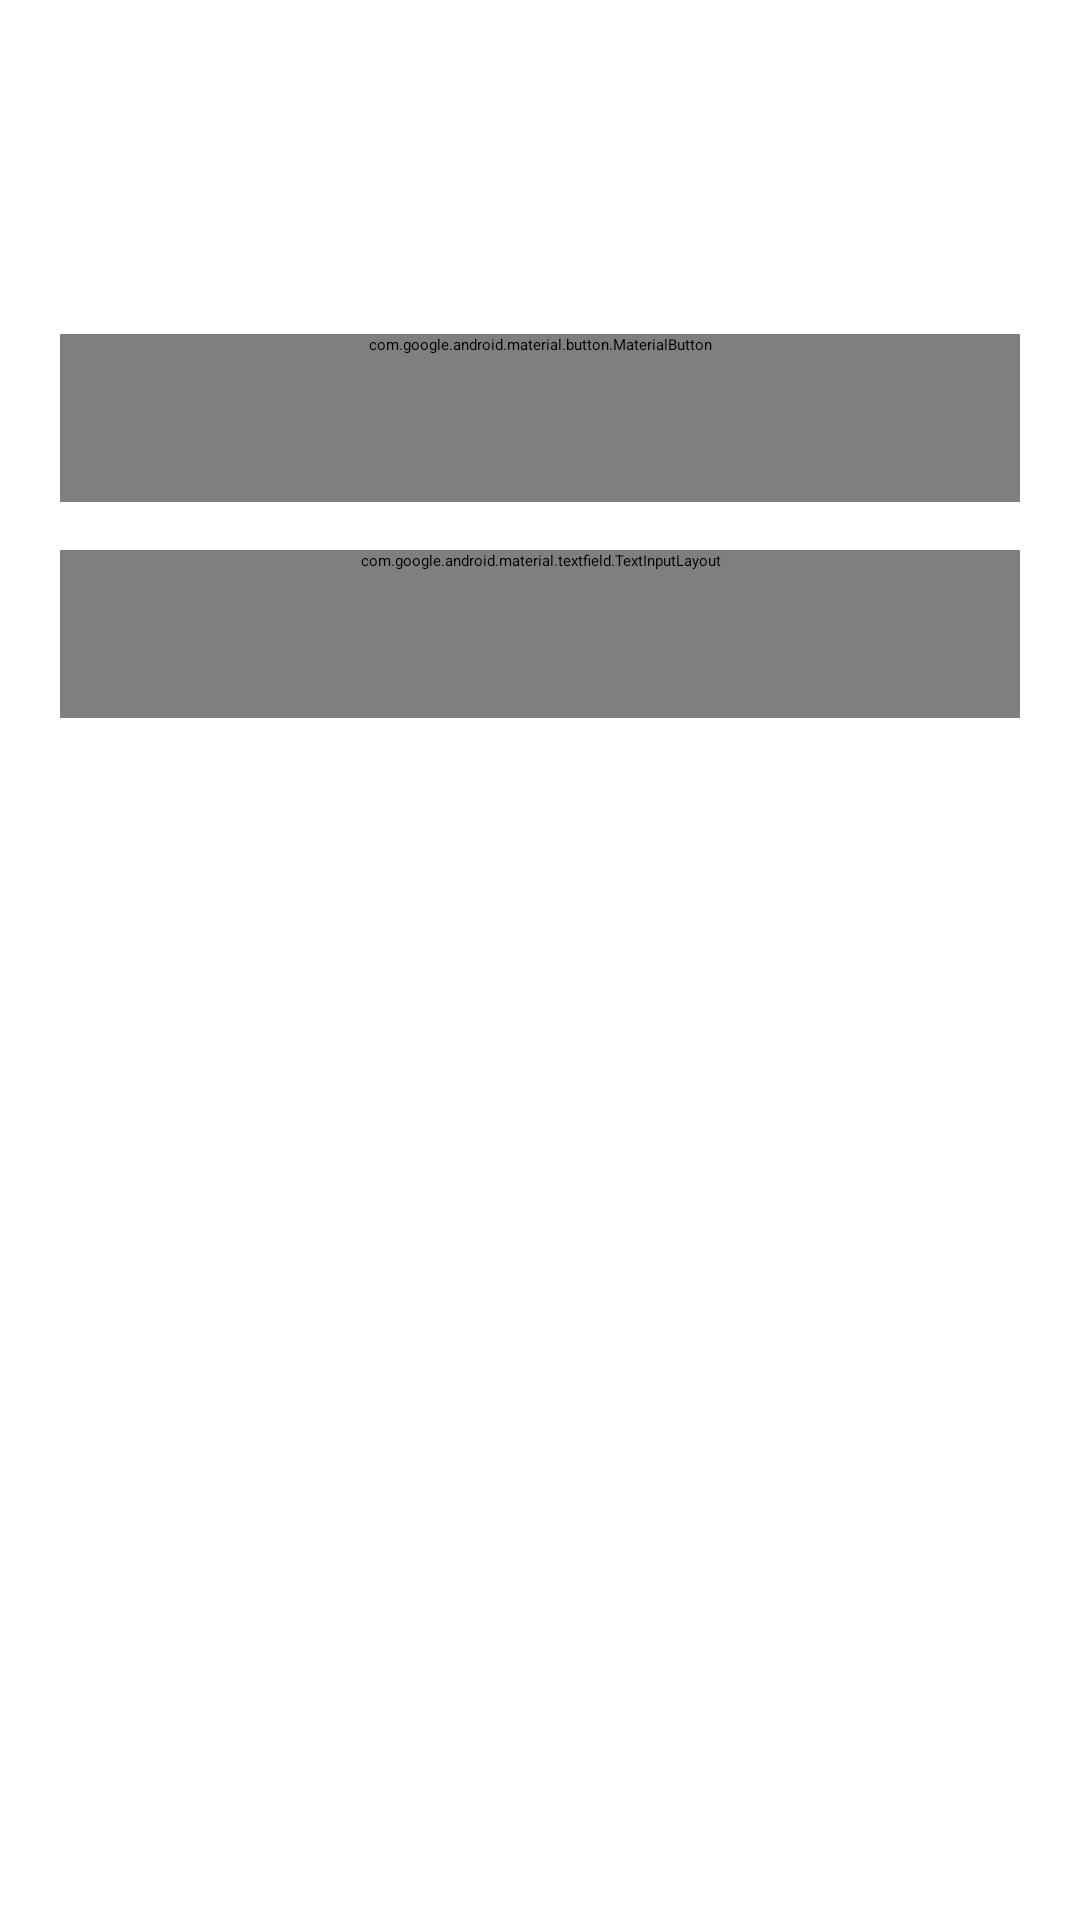

Here is an Android app screen rendered from its layout file. Give the layout XML and the strings, colors and styles it references.
<!-- AndroidManifest.xml: application theme Theme.Tanken -->
<!-- res/layout/fragment_history.xml -->
<?xml version="1.0" encoding="utf-8"?>
<LinearLayout
        xmlns:android="http://schemas.android.com/apk/res/android"
    xmlns:app="http://schemas.android.com/apk/res-auto"
        android:id="@+id/root"
        android:layout_width="match_parent"
        android:layout_height="match_parent"
        android:orientation="vertical"
        android:padding="20dp">
  <com.google.android.material.textview.MaterialTextView
        android:id="@+id/intro"
        android:layout_width="match_parent"
        android:layout_height="wrap_content"
        android:text="@string/history_intro"
        android:textAppearance="@style/Tanken.Body"
        android:layout_marginBottom="12dp" />
  <com.google.android.material.textview.MaterialTextView
        android:id="@+id/storageError"
        android:layout_width="match_parent"
        android:layout_height="wrap_content"
        android:text="@string/schedule_loading"
        android:textAppearance="@style/Tanken.Body"
        android:layout_marginBottom="12dp" />
  <com.google.android.material.button.MaterialButton
        android:id="@+id/dates"
        style="@style/Tanken.Button"
        android:layout_width="match_parent"
        android:layout_height="wrap_content"
        android:text="@string/history_title"
        app:icon="@drawable/ic_ms_calendar_month"
        app:iconGravity="textStart"
        app:iconSize="20dp" />
  <com.google.android.material.textfield.TextInputLayout
        style="@style/Tanken.TextField.Dropdown"
        android:layout_width="match_parent"
        android:layout_height="wrap_content"
        android:hint="@string/history_type"
        app:startIconDrawable="@drawable/ic_ms_filter_alt">
    <com.google.android.material.textfield.MaterialAutoCompleteTextView
        android:id="@+id/type"
        android:layout_width="match_parent"
        android:layout_height="wrap_content"
        android:inputType="none"
        android:importantForAutofill="no" />
  </com.google.android.material.textfield.TextInputLayout>
  <com.google.android.material.textview.MaterialTextView
        android:id="@+id/empty"
        android:layout_width="match_parent"
        android:layout_height="wrap_content"
        android:text="@string/schedule_loading"
        android:textAppearance="@style/Tanken.Body"
        android:layout_marginBottom="12dp" />
  <androidx.recyclerview.widget.RecyclerView
        android:id="@+id/records"
        android:layout_width="match_parent"
        android:layout_height="0dp"
        android:layout_weight="1"
        android:clipToPadding="false" />
  <com.google.android.material.textview.MaterialTextView
        android:id="@+id/message"
        android:layout_width="match_parent"
        android:layout_height="wrap_content"
        android:text="@string/history_deleted"
        android:textAppearance="@style/Tanken.Body"
        android:layout_marginBottom="12dp" />
</LinearLayout>
<!-- resources referenced by this layout -->
<resources>
  <!-- drawable ic_ms_filter_alt (drawable) -->
  <?xml version="1.0" encoding="utf-8"?>
  <vector xmlns:android="http://schemas.android.com/apk/res/android"
      android:width="24dp" android:height="24dp"
      android:viewportWidth="960" android:viewportHeight="960">
      <group android:translateX="-0" android:translateY="960">
          <path android:fillColor="#FFFFFFFF" android:pathData="M440-160q-17 0-28.5-11.5T400-200v-240L168-736q-15-20-4.5-42t36.5-22h560q26 0 36.5 22t-4.5 42L560-440v240q0 17-11.5 28.5T520-160h-80Zm40-308 198-252H282l198 252Zm0 0Z" />
      </group>
  </vector>
  <string name="history_deleted">Registros eliminados</string>
  <string name="history_intro">Lecturas, avisos y comparaciones guardados en este teléfono.</string>
  <string name="history_title">Historial</string>
  <string name="history_type">Tipo de registro</string>
  <string name="schedule_loading">Cargando tu horario…</string>
  <style name="Tanken.Body" parent="TextAppearance.Material3.BodyLarge" />
  <style name="Tanken.Button" parent="Widget.Material3Expressive.Button">
          <item name="android:minHeight">56dp</item>
          <item name="android:layout_marginBottom">8dp</item>
      </style>
  <style name="Tanken.TextField.Dropdown" parent="Widget.Material3.TextInputLayout.OutlinedBox.ExposedDropdownMenu">
          <item name="shapeAppearanceOverlay">@style/ShapeAppearanceOverlay.Tanken.TextField</item>
          <item name="android:layout_marginTop">8dp</item>
          <item name="android:layout_marginBottom">16dp</item>
          <item name="android:minHeight">56dp</item>
      </style>
  <style name="Theme.Tanken" parent="Base.Theme.Tanken">
          <item name="textInputStyle">@style/Tanken.TextField</item>
      </style>
  <style name="ShapeAppearanceOverlay.Tanken.TextField" parent="">
          <item name="cornerFamily">rounded</item>
          <item name="cornerSize">28dp</item>
      </style>
  <style name="Base.Theme.Tanken" parent="Theme.Material3Expressive.DayNight.NoActionBar">
          <item name="colorPrimary">#006B63</item>
          <item name="colorOnPrimary">#FFFFFF</item>
          <item name="colorPrimaryContainer">#9CF2E6</item>
          <item name="colorOnPrimaryContainer">#00201D</item>
          <item name="colorSecondaryContainer">#CCE8E1</item>
          <item name="colorOnSecondaryContainer">#07201C</item>
      </style>
  <style name="Tanken.TextField" parent="Widget.Material3.TextInputLayout.OutlinedBox">
          <item name="shapeAppearanceOverlay">@style/ShapeAppearanceOverlay.Tanken.TextField</item>
          <item name="android:layout_marginTop">8dp</item>
          <item name="android:layout_marginBottom">16dp</item>
          <item name="android:minHeight">56dp</item>
      </style>
</resources>
